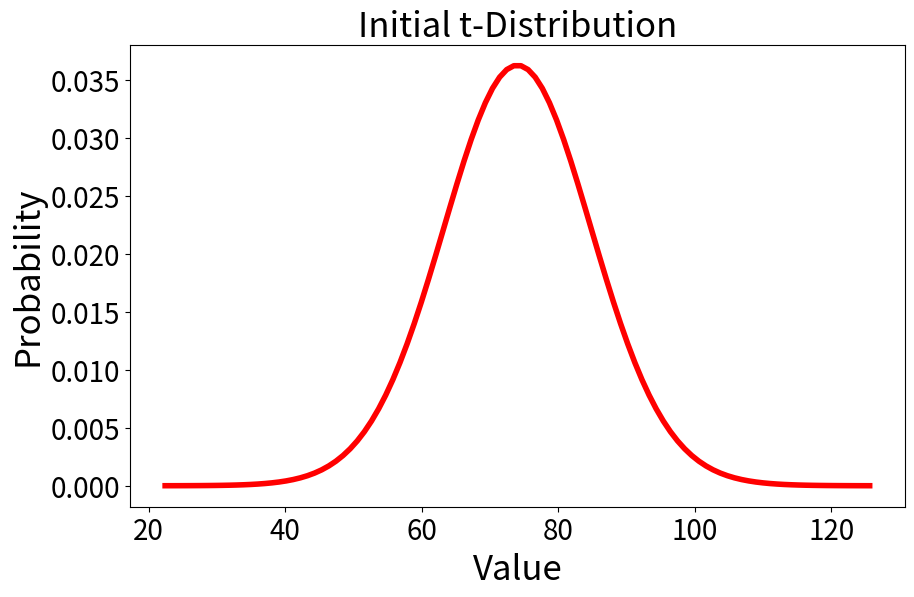
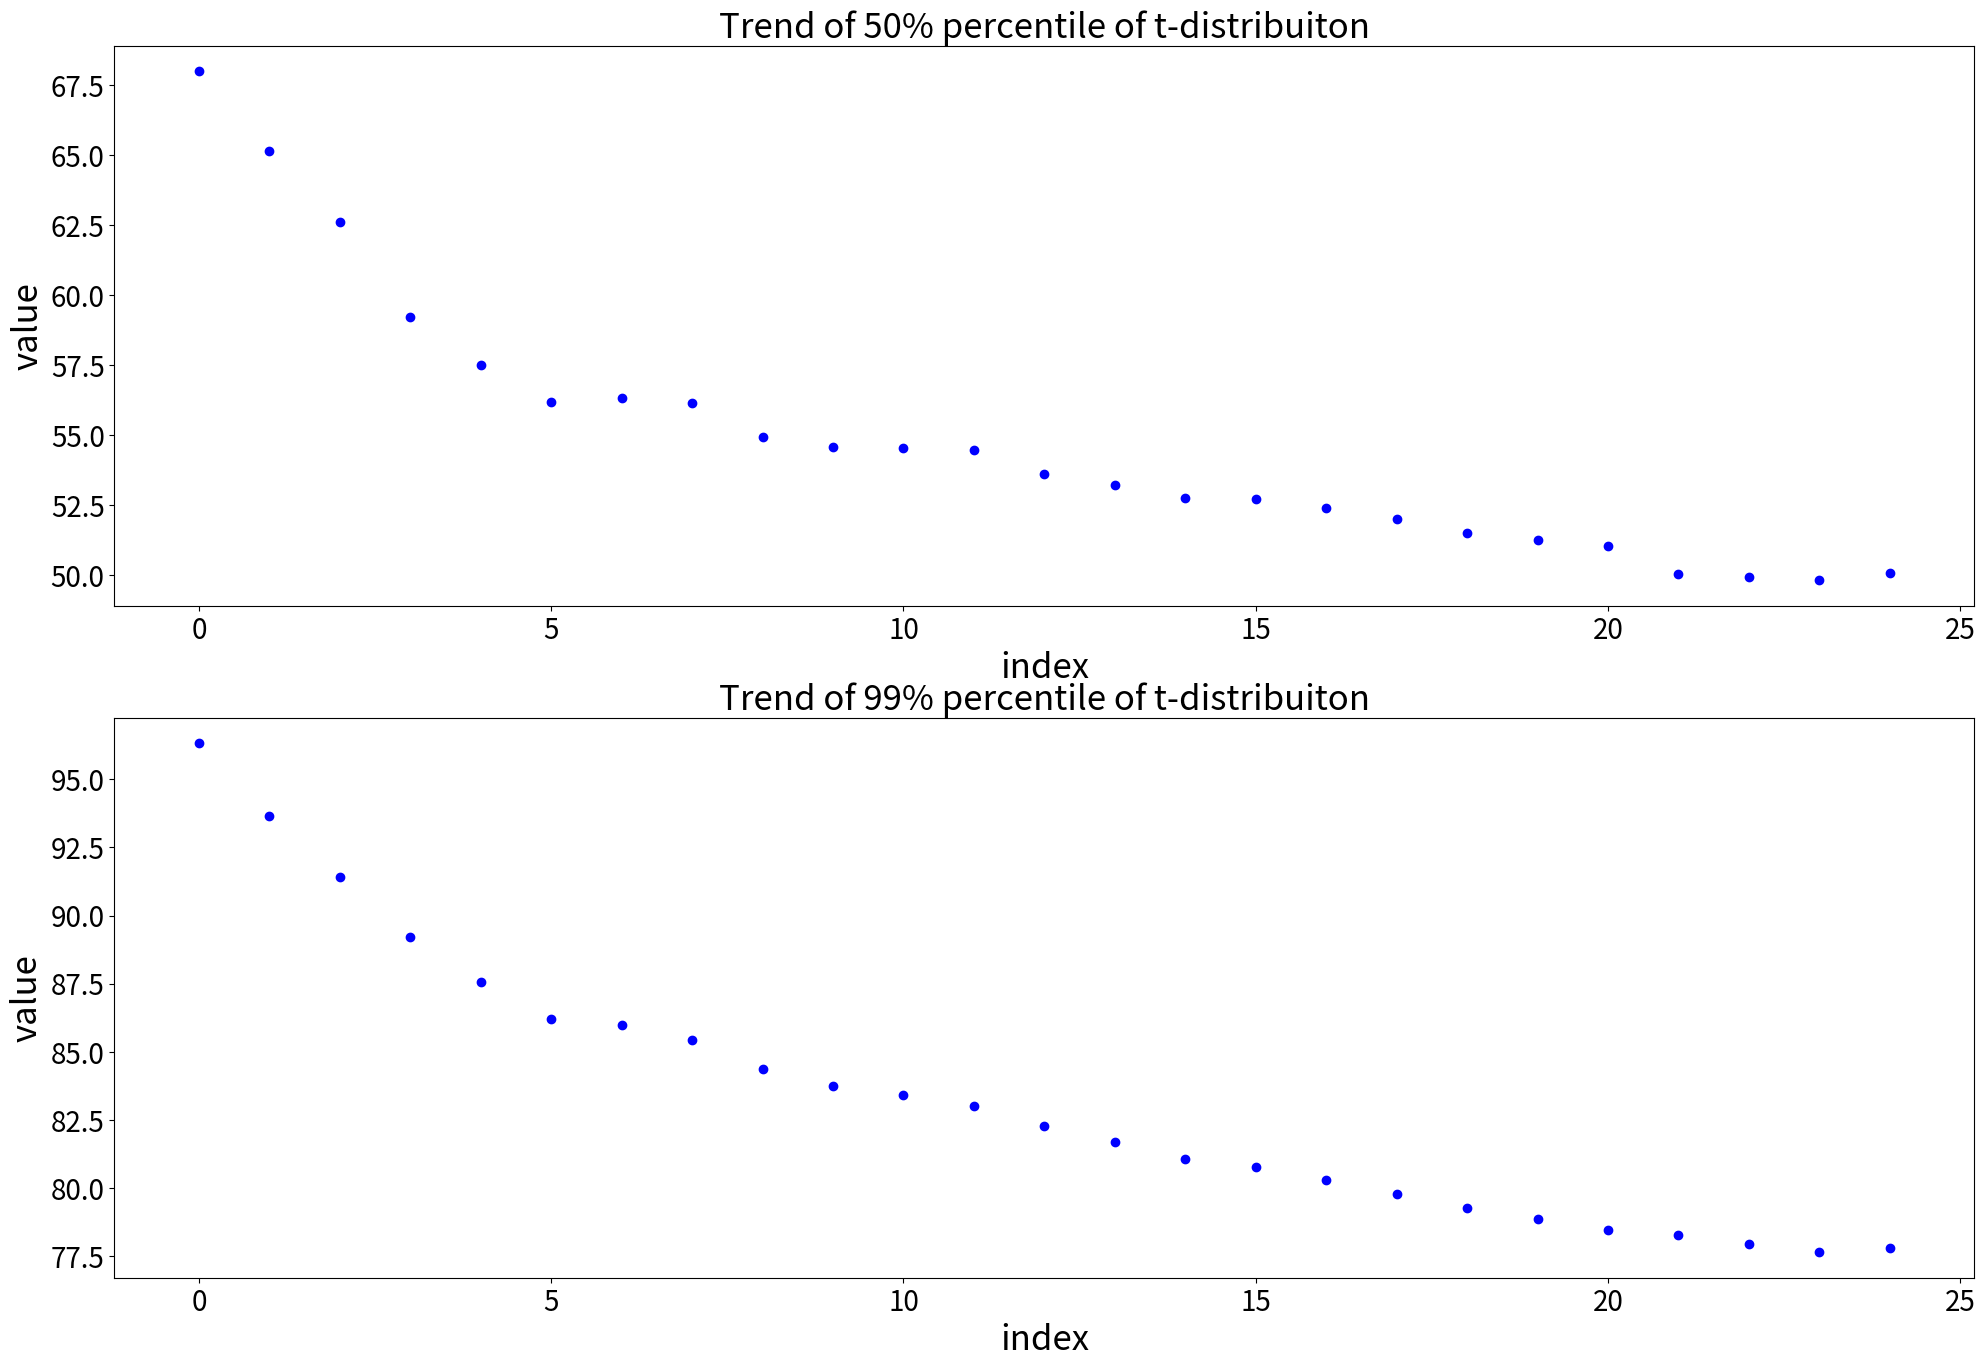
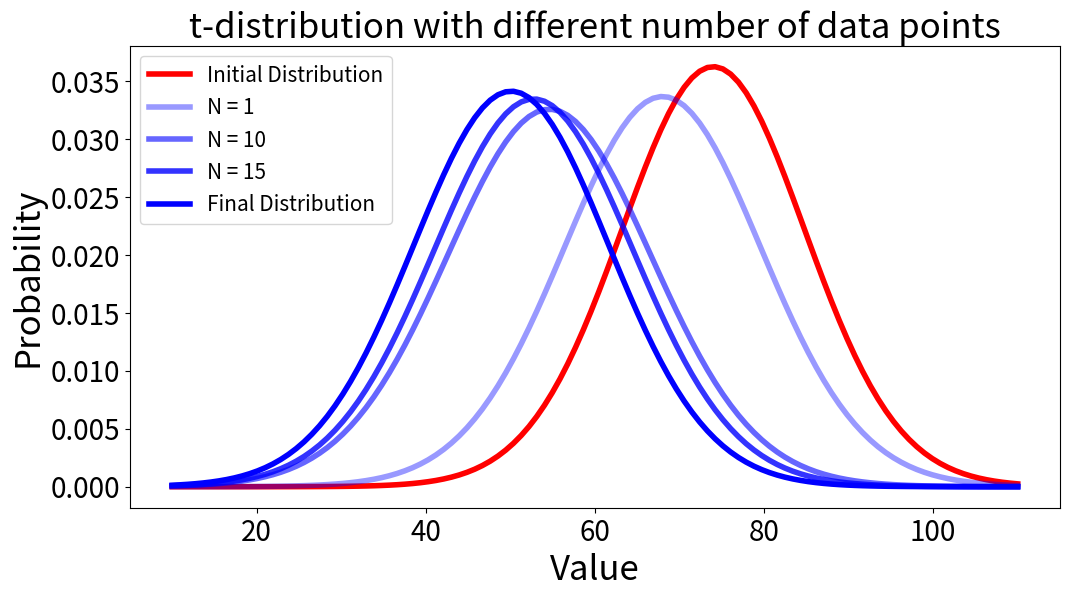

The matplotlib source for these figures, in order:
# Online Bayesian Estimation of Gaussian Distribution
## Unknown mean and variance
# The data comes sequentially and it is assumed that the data is from an Gaussian with unknown mean and variance.
# To predict the distribution of the next data given the current obervations, an online Bayesian algorithm is used which 
# can handle the sequential nature of the problem with update every time after a new data is obseved. Also, the prior information
# can be intruduced if we have some reliable prior knowledge/domian knowledge of the data even no data is observed.

import numpy as np
import matplotlib.pyplot as plt
import os  
import re
from scipy.stats import t,norm

def get_parameters_inital_prior(n_u,n_t,u_0,t_0):
    u_0 = u_0
    k_0 = n_u 
    a_0 = 0.5 * n_t 
    b_0 = 0.5 * n_t/t_0 
    
    return u_0,k_0,a_0,b_0

def get_parameters_prior(u_0,k_0,a_0,b_0,new_value,n):
    u = new_value
    
    u_n = (k_0 * u_0 + n * u)/(k_0 + n)
    k_n = k_0 + n
    a_n = a_0 + n/2
    b_n = b_0 + (k_0 * n * (u - u_0)**2)/(2 * (k_0 + n))
    
    return u_n,k_n,a_n,b_n

def get_parameters_t_distribution(u_n,k_n,a_n,b_n):
    v = 2 * a_n
    u = u_n
    scale = ((a_n * k_n)/(b_n * (k_n + 1)))**(-0.5)
    
    return v,u,scale

## Prior information (predefined, our prior estimation without any data)

#number of pseudo samples based on which our prior estimation of the mean is estimated
n_u = 5
#number of pseudo samples based on which our prior estimation of the precision is estimated
n_t = 50
#prior estimation of the mean
u_0 = 74.0
#prior estimation of the variance and then convert to presicion
var_0 = 100.0

t_0 = 1.0/var_0

u_0,k_0,a_0,b_0 = get_parameters_inital_prior(n_u,n_t,u_0,t_0)
v_0,u_0,scale_0 = get_parameters_t_distribution(u_0,k_0,a_0,b_0)

x = np.linspace(t.ppf(0.00001, df = v_0,loc = u_0, scale = scale_0),t.ppf(0.99999,df = v_0,loc = u_0, scale = scale_0), 100)

plt.figure(figsize = (10,6))
plt.plot(x, t.pdf(x, df = v_0, loc = u_0, scale = scale_0),c = 'r', lw=4, alpha=1)
plt.title('Initial t-Distribution',fontsize = 25)
plt.xlabel('Value',fontsize = 25)
plt.ylabel('Probability',fontsize = 25)
plt.xticks(fontsize = 20)
plt.yticks(fontsize = 20)
plt.show()

#if we want to know the percentiles, use the function of t.ppf
Percentiles_50 = t.ppf(0.5, df = v_0, loc = u_0, scale = scale_0)
Percentiles_99 = t.ppf(0.99, df = v_0, loc = u_0, scale = scale_0)
print("The 50% percentile is:",Percentiles_50)
print("The 99% percentile is:",Percentiles_99)

## Example sequential data

#This is an example of the sequential estimation using some arbitrary data
data = np.array([38,48,45,32,42,43,58,54,39,50,54,53,39,46,44,52,46,43,40,46,45,24,47,47,58])
N = len(data)

#record the parameters for the t-distribution during the update
v_list = []
u_list = []
scale_list = []

#record the 50% and 99% percentile
Percentile_50_list = []
Percentile_99_list = []

#Assume the data comes one by one
for i in range(N):
    #get the new data
    new_value = data[i]
    n = 1
    
    #update the parameters according to the new data
    u_n,k_n,a_n,b_n = get_parameters_prior(u_0,k_0,a_0,b_0,new_value,n)
    v,u,scale = get_parameters_t_distribution(u_n,k_n,a_n,b_n)

    v_list.append(v)
    u_list.append(u)
    scale_list.append(scale)
    
    percentile_50 = t.ppf(0.50, df = v, loc = u, scale = scale)
    Percentile_50_list.append(percentile_50)
    
    percentile_99 = t.ppf(0.99, df = v, loc = u, scale = scale)
    Percentile_99_list.append(percentile_99)
    #the posterior becomes the prior for the next data
    u_0 = u_n
    k_0 = k_n
    a_0 = a_n
    b_0 = b_n

## Some visualizations

plt.figure(figsize = (24,16))
plt.subplot(211)
plt.scatter(np.arange(N),Percentile_50_list,c = 'b')
plt.title('Trend of 50% percentile of t-distribuiton',fontsize = 25)
plt.xlabel('index',fontsize = 25)
plt.ylabel('value',fontsize = 25)
plt.xticks(fontsize = 20)
plt.yticks(fontsize = 20)
plt.subplot(212)
plt.scatter(np.arange(N),Percentile_99_list,c = 'b')
plt.title('Trend of 99% percentile of t-distribuiton',fontsize = 25)
plt.xlabel('index',fontsize = 25)
plt.ylabel('value',fontsize = 25)
plt.xticks(fontsize = 20)
plt.yticks(fontsize = 20)
plt.show()

n_u = 5
n_t = 50
u_0 = 74
var_0 = 100.0
t_0 = 1.0/var_0
u_0,k_0,a_0,b_0 = get_parameters_inital_prior(n_u,n_t,u_0,t_0)
v_0,u_0,scale_0 = get_parameters_t_distribution(u_0,k_0,a_0,b_0)

x = np.linspace(10,110,110)

plt.figure(figsize = (12,6))
plt.plot(x, t.pdf(x, df = v_0, loc = u_0, scale = scale_0),c = 'r', lw=4, alpha=1, label='Initial Distribution')
plt.plot(x, t.pdf(x, df = v_list[0], loc = u_list[0], scale = scale_list[0]), c = 'b', lw=4, alpha=0.4, label='N = 1')
plt.plot(x, t.pdf(x, df = v_list[9], loc = u_list[9], scale = scale_list[9]), c = 'b', lw=4, alpha=0.6, label='N = 10')
plt.plot(x, t.pdf(x, df = v_list[14], loc = u_list[14], scale = scale_list[14]), c = 'b', lw=4, alpha=0.8, label='N = 15')
plt.plot(x, t.pdf(x, df = v_list[-1], loc = u_list[-1], scale = scale_list[-1]), c = 'b', lw=4, alpha=1, label='Final Distribution')
plt.title('t-distribution with different number of data points',fontsize = 25)
plt.xlabel('Value',fontsize = 25)
plt.ylabel('Probability',fontsize = 25)
plt.xticks(fontsize = 20)
plt.yticks(fontsize = 20)
plt.legend(fontsize = 15)

plt.show()

